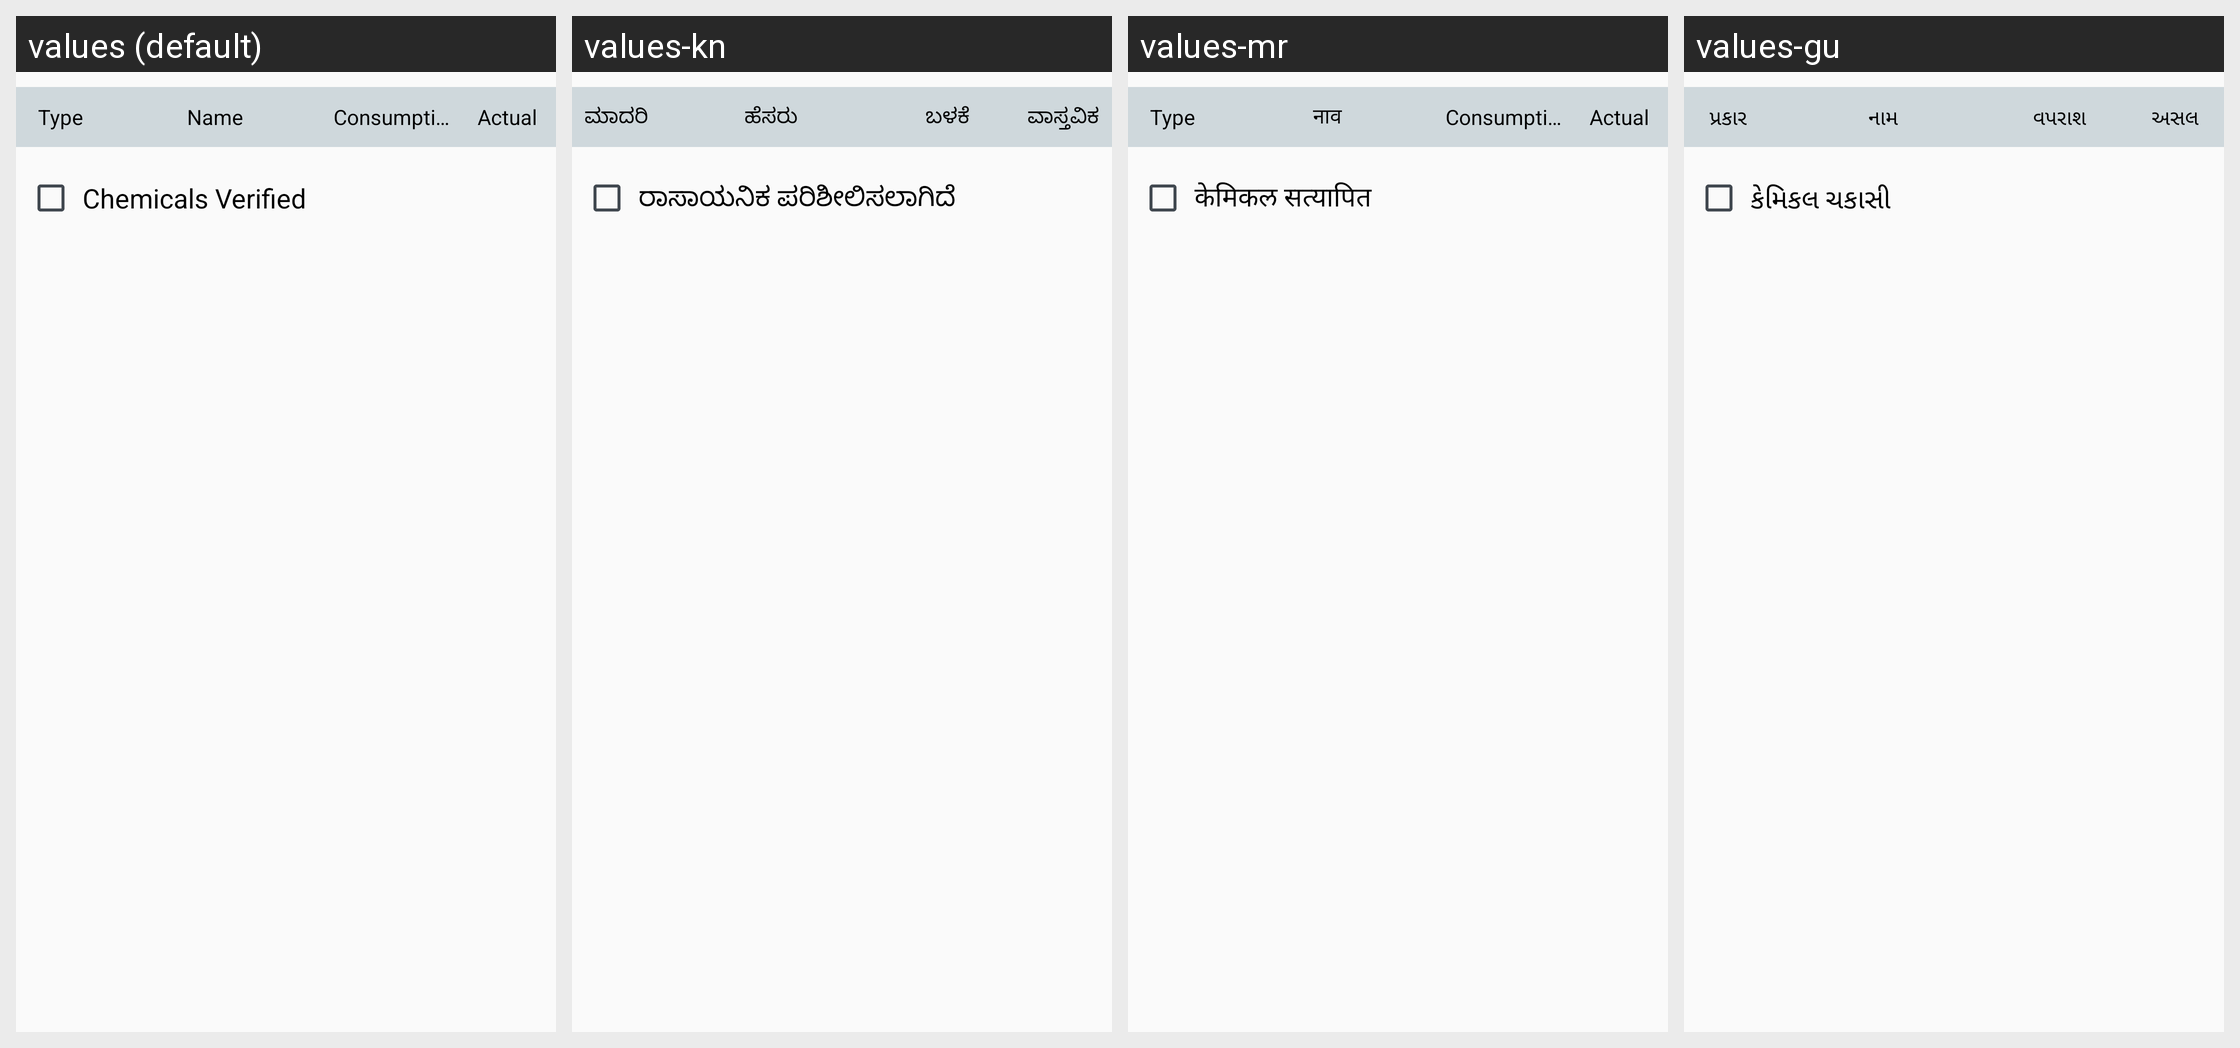

Translations of the strings shown on this Android screen, per locale in the grid:
Android screen res/layout/fragment_chemical_mst.xml rendered under 4 locales, left to right: values (default), values-kn, values-mr, values-gu. Device: Nexus 5 (rendered at 1080×1920; each locale shown at half size, 540×960, under a caption strip naming it); theme AppTheme.
Other locales in the repository, not shown: values-hi, values-ta, values-te.
Strings drawn on this screen, with the default value and each locale's value (text and hints the layout hard-codes, and strings that could not be matched under every locale, appear in the picture but are not listed):

type_chemicals
  values: Type
  values-kn: ಮಾದರಿ
  values-mr: Type
  values-gu: પ્રકાર

name
  values: Name
  values-kn: ಹೆಸರು
  values-mr: नाव
  values-gu: નામ

consumption
  values: Consumption
  values-kn: ಬಳಕೆ
  values-mr: Consumption
  values-gu: વપરાશ

actual
  values: Actual
  values-kn: ವಾಸ್ತವಿಕ
  values-mr: Actual
  values-gu: અસલ

chemical_verified
  values: Chemicals Verified
  values-kn: ರಾಸಾಯನಿಕ ಪರಿಶೀಲಿಸಲಾಗಿದೆ
  values-mr: केमिकल सत्यापित
  values-gu: કેમિકલ ચકાસી
